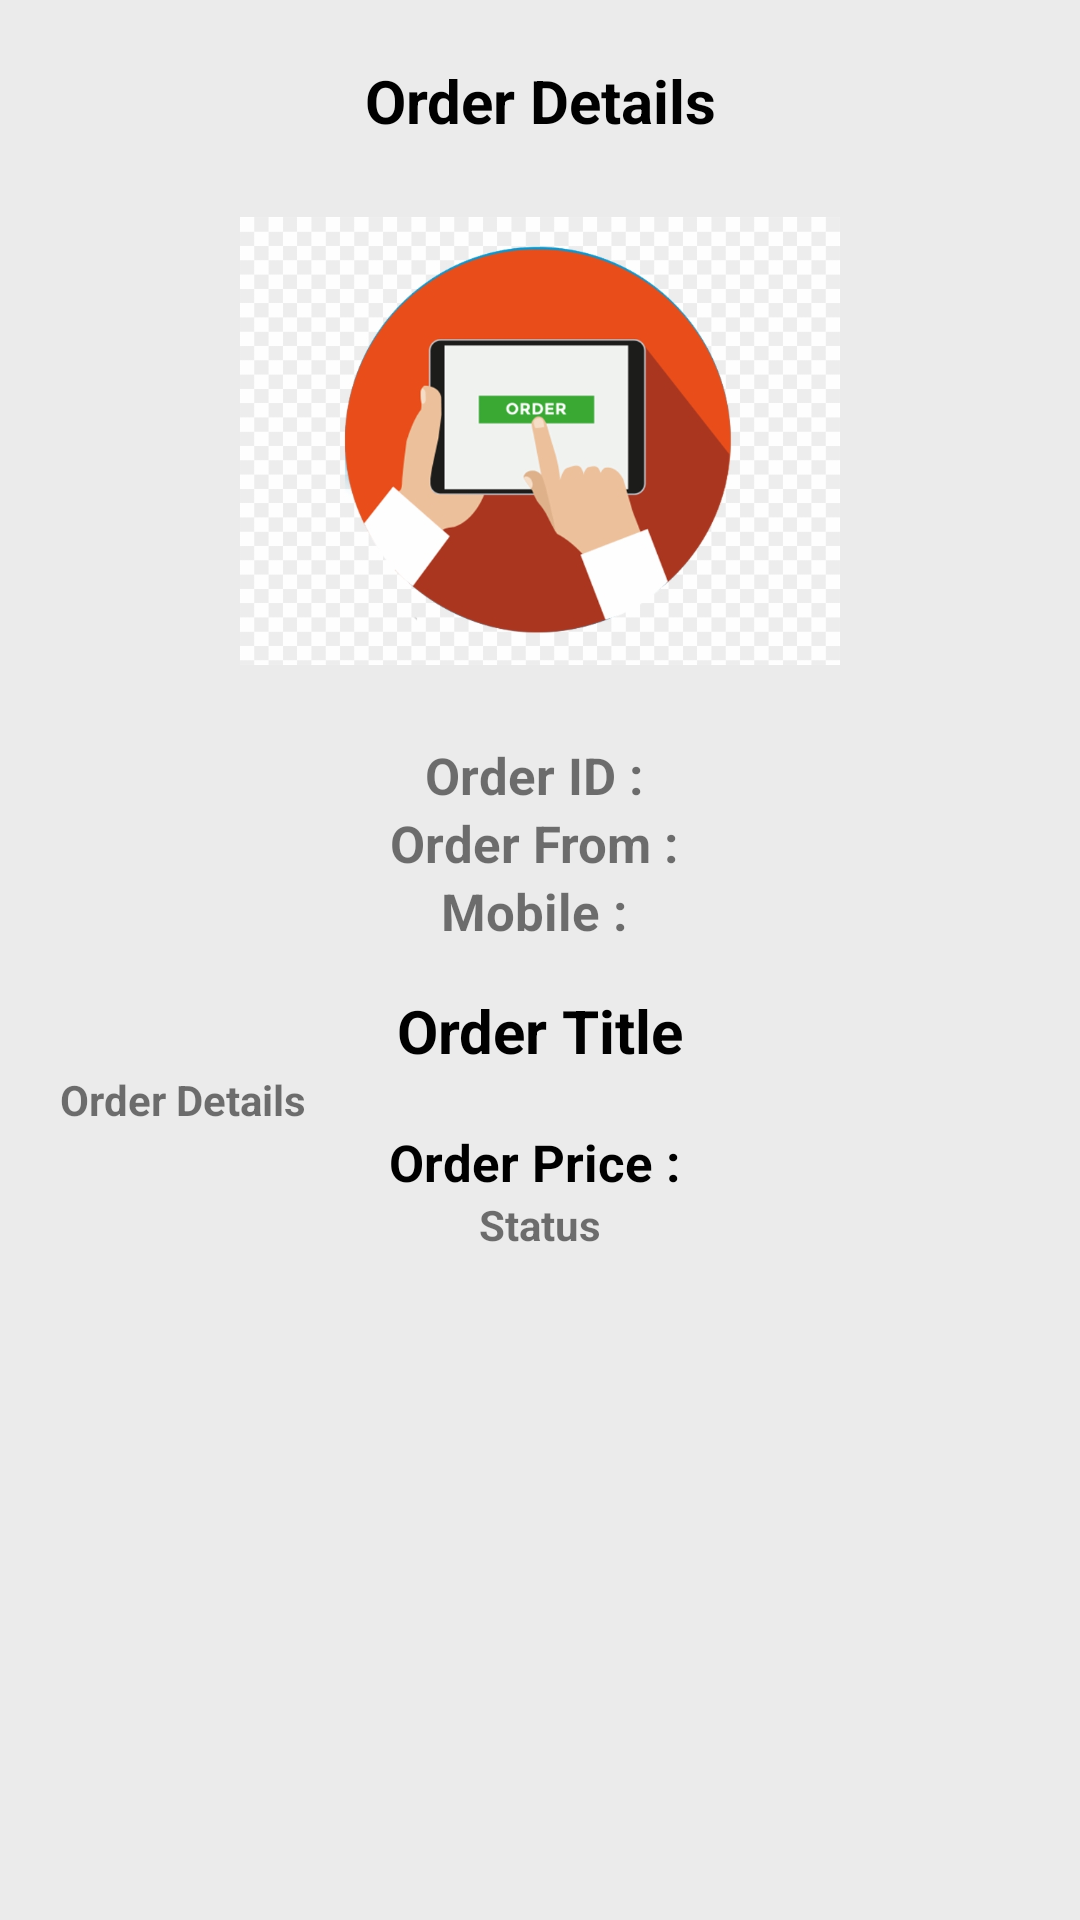

Write the Android layout XML for this screen, with the resource values it uses.
<!-- AndroidManifest.xml: application theme Theme.CashCarry -->
<!-- res/layout/activity_order_details.xml -->
<?xml version="1.0" encoding="utf-8"?>
<LinearLayout xmlns:android="http://schemas.android.com/apk/res/android"
    xmlns:app="http://schemas.android.com/apk/res-auto"
    xmlns:tools="http://schemas.android.com/tools"
    android:layout_width="match_parent"
    android:layout_height="match_parent"
    android:background="@color/mainBG"
    android:padding="20dp"
    android:orientation="vertical"
    tools:context=".OrderDetails">

    <TextView
        android:layout_width="match_parent"
        android:layout_height="wrap_content"
        android:text="Order Details"
        android:textSize="20dp"
        android:textAlignment="center"
        android:textColor="@color/black"
        android:textStyle="bold"
        />

    <ScrollView
        android:layout_width="match_parent"
        android:layout_height="match_parent"
        >

        <LinearLayout
            android:layout_width="match_parent"
            android:layout_height="match_parent"
            android:orientation="vertical"
            android:gravity="center"
            >

            <ImageView
                android:layout_width="200dp"
                android:layout_height="200dp"
                android:src="@drawable/order"
                />

            <TextView
                android:id="@+id/order_id"
                android:layout_width="match_parent"
                android:layout_height="wrap_content"
                android:text="Order ID : "
                android:textSize="17dp"
                android:textAlignment="center"
                android:textStyle="bold"
                />

            <TextView
                android:id="@+id/order_uid"
                android:layout_width="match_parent"
                android:layout_height="wrap_content"
                android:text="Order From : "
                android:textSize="17dp"
                android:textAlignment="center"
                android:textStyle="bold"
                />
            <TextView
                android:id="@+id/order_mobile"
                android:layout_width="match_parent"
                android:layout_height="wrap_content"
                android:text="Mobile : "
                android:textSize="17dp"
                android:textAlignment="center"
                android:textStyle="bold"
                />

            <TextView
                android:id="@+id/order_title"
                android:layout_width="match_parent"
                android:layout_height="wrap_content"
                android:text="Order Title"
                android:textSize="20dp"
                android:textAlignment="center"
                android:textStyle="bold"
                android:textColor="@color/black"
                android:layout_marginTop="15dp"
                />
            <TextView
                android:id="@+id/order_details"
                android:layout_width="match_parent"
                android:layout_height="wrap_content"
                android:text="Order Details"
                android:textStyle="bold"
                />
            <TextView
                android:id="@+id/order_price"
                android:layout_width="match_parent"
                android:layout_height="wrap_content"
                android:text="Order Price : "
                android:textSize="17dp"
                android:textAlignment="center"
                android:textColor="@color/black"
                android:textStyle="bold"
                />
            <TextView
                android:id="@+id/order_status"
                android:layout_width="match_parent"
                android:layout_height="wrap_content"
                android:text="Status"
                android:textStyle="bold"
                android:textAlignment="center"
                />

            <Button
                android:id="@+id/confirmed"
                android:layout_width="match_parent"
                android:layout_height="wrap_content"
                android:text="Mark as Confirmed"
                android:visibility="gone"
                />


        </LinearLayout>

    </ScrollView>



</LinearLayout>
<!-- resources referenced by this layout -->
<resources>
  <color name="black">#FF000000</color>
  <color name="mainBG">#EBEBEB</color>
  <!-- drawable order: png bitmap (drawable-v24, 100500 bytes) -->
  <style name="Theme.CashCarry" parent="Theme.MaterialComponents.DayNight.NoActionBar">
          
          <item name="colorPrimary">@color/purple_500</item>
          <item name="colorPrimaryVariant">@color/purple_700</item>
          <item name="colorOnPrimary">@color/white</item>
          
          <item name="colorSecondary">@color/teal_200</item>
          <item name="colorSecondaryVariant">@color/teal_700</item>
          <item name="colorOnSecondary">@color/black</item>
          
          <item name="android:statusBarColor" tools:targetApi="l">?attr/colorPrimaryVariant</item>
          
      </style>
  <color name="purple_500">#5CAA17</color>
  <color name="purple_700">#C8B59C</color>
  <color name="white">#FFFFFFFF</color>
  <color name="teal_200">#FF03DAC5</color>
  <color name="teal_700">#FF018786</color>
</resources>
